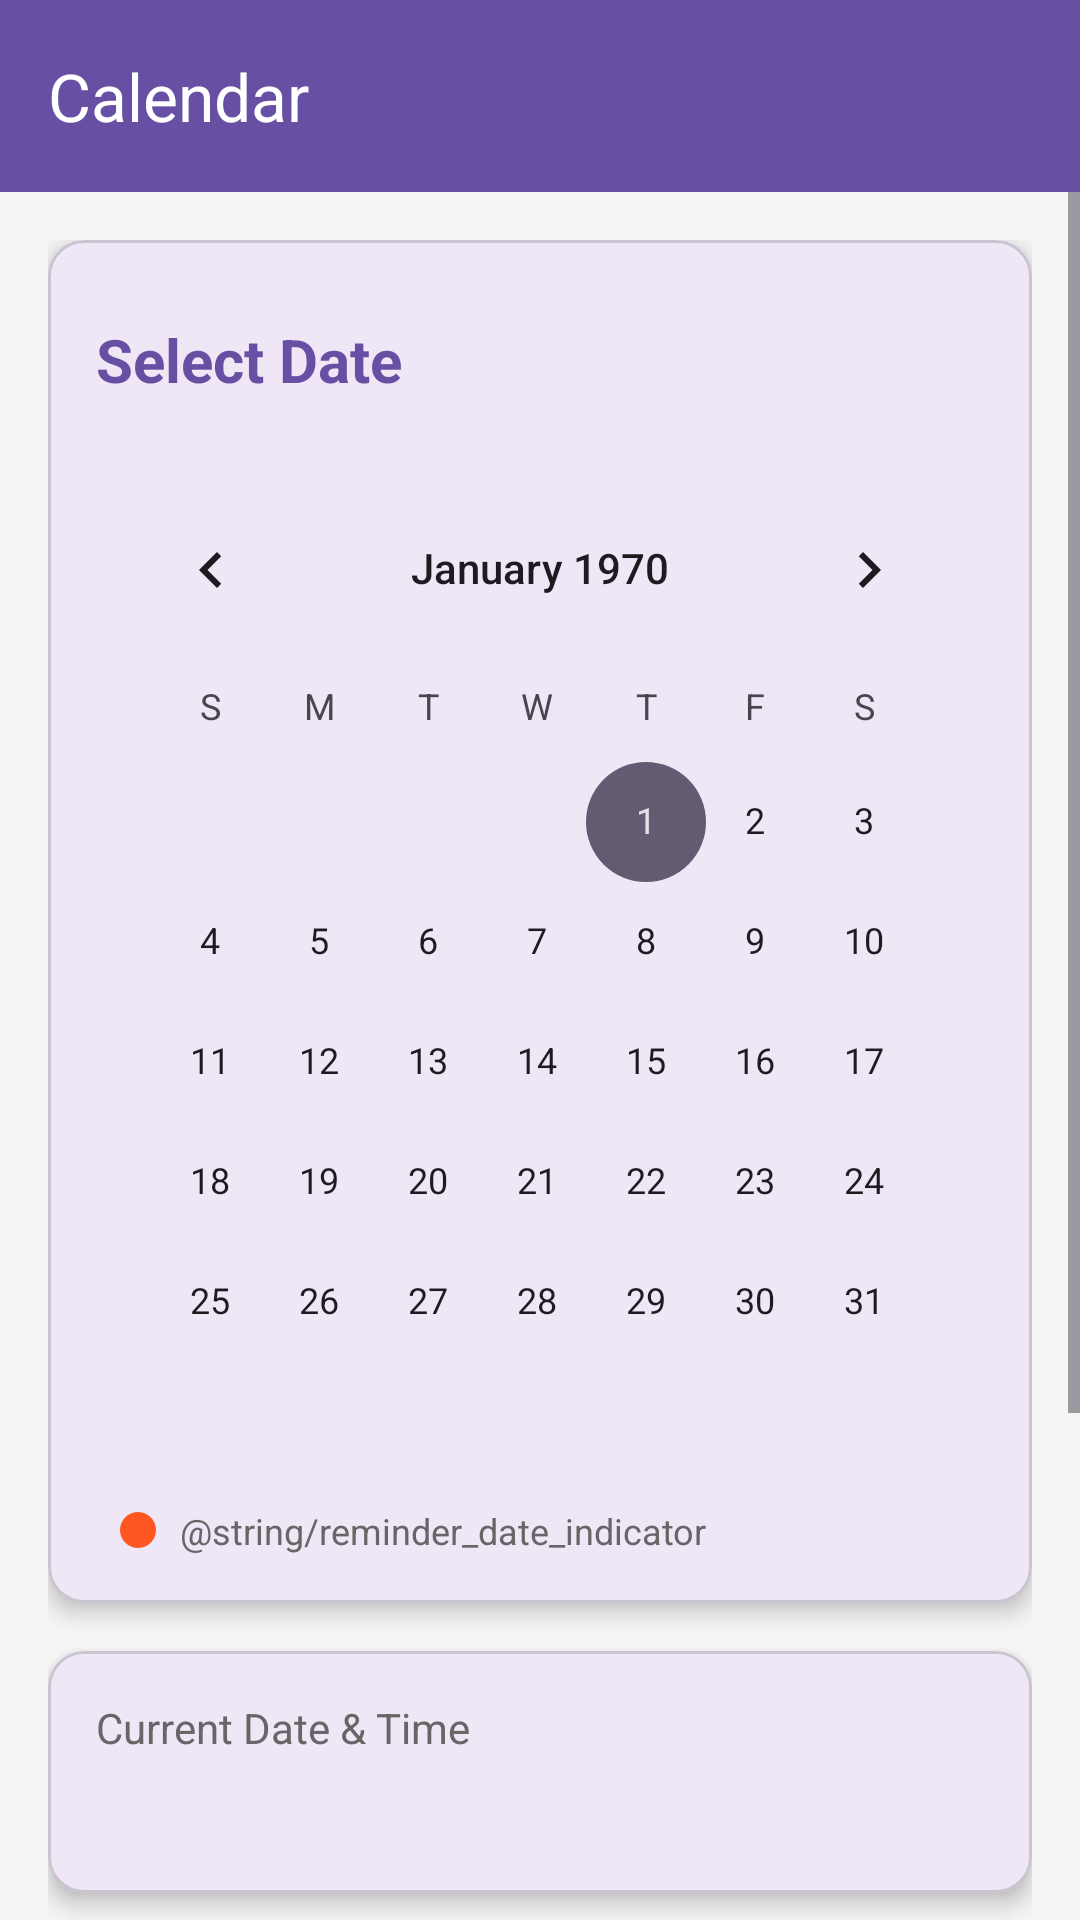

The Android layout XML behind this screen, and the referenced resources:
<!-- AndroidManifest.xml: application theme Theme.MyApplication -->
<!-- res/layout/activity_main.xml -->
<?xml version="1.0" encoding="utf-8"?>
<LinearLayout xmlns:android="http://schemas.android.com/apk/res/android"
    xmlns:app="http://schemas.android.com/apk/res-auto"
    xmlns:tools="http://schemas.android.com/tools"
    android:id="@+id/main"
    android:layout_width="match_parent"
    android:layout_height="match_parent"
    android:orientation="vertical"
    android:background="#F5F5F5">

    <com.google.android.material.appbar.MaterialToolbar
        android:id="@+id/toolbar"
        android:layout_width="match_parent"
        android:layout_height="?attr/actionBarSize"
        android:background="?attr/colorPrimary"
        app:title="@string/app_name"
        app:titleTextColor="@android:color/white" />

    <ScrollView
        android:layout_width="match_parent"
        android:layout_height="0dp"
        android:layout_weight="1">

        <LinearLayout
            android:layout_width="match_parent"
            android:layout_height="wrap_content"
            android:orientation="vertical"
            android:padding="16dp">

            
            <com.google.android.material.card.MaterialCardView
                android:layout_width="match_parent"
                android:layout_height="wrap_content"
                android:layout_marginBottom="16dp"
                app:cardCornerRadius="12dp"
                app:cardElevation="4dp">

                <LinearLayout
                    android:layout_width="match_parent"
                    android:layout_height="wrap_content"
                    android:orientation="vertical"
                    android:padding="16dp">

                    <LinearLayout
                        android:layout_width="match_parent"
                        android:layout_height="wrap_content"
                        android:orientation="horizontal"
                        android:gravity="center_vertical"
                        android:layout_marginBottom="12dp">

                        <TextView
                            android:layout_width="0dp"
                            android:layout_height="wrap_content"
                            android:layout_weight="1"
                            android:text="@string/select_date"
                            android:textSize="20sp"
                            android:textStyle="bold"
                            android:textColor="?attr/colorPrimary" />

                        <TextView
                            android:id="@+id/yearText"
                            android:layout_width="wrap_content"
                            android:layout_height="48dp"
                            android:minWidth="48dp"
                            android:gravity="center"
                            android:text=""
                            android:textSize="18sp"
                            android:textStyle="bold"
                            android:textColor="?attr/colorPrimary"
                            android:paddingStart="12dp"
                            android:paddingEnd="12dp"
                            android:background="?attr/selectableItemBackground"
                            android:clickable="true"
                            android:focusable="true"
                            android:contentDescription="@string/select_year" />
                        
                        <TextView
                            android:id="@+id/monthText"
                            android:layout_width="wrap_content"
                            android:layout_height="48dp"
                            android:minWidth="48dp"
                            android:gravity="center"
                            android:text=""
                            android:textSize="18sp"
                            android:textStyle="bold"
                            android:textColor="?attr/colorPrimary"
                            android:paddingStart="12dp"
                            android:paddingEnd="12dp"
                            android:background="?attr/selectableItemBackground"
                            android:clickable="true"
                            android:focusable="true"
                            android:contentDescription="@string/select_month" />

                    </LinearLayout>

                    <CalendarView
                        android:id="@+id/calendarView"
                        android:layout_width="match_parent"
                        android:layout_height="wrap_content"
                        android:firstDayOfWeek="1"
                        android:selectedWeekBackgroundColor="#E3F2FD"
                        android:focusedMonthDateColor="?attr/colorPrimary"
                        android:unfocusedMonthDateColor="#CCCCCC"
                        android:selectedDateVerticalBar="@drawable/selected_date_indicator" />
                    
                    
                    <LinearLayout
                        android:layout_width="match_parent"
                        android:layout_height="wrap_content"
                        android:orientation="horizontal"
                        android:gravity="center_vertical"
                        android:layout_marginTop="8dp"
                        android:paddingStart="8dp"
                        android:paddingEnd="8dp">
                        
                        <View
                            android:layout_width="12dp"
                            android:layout_height="12dp"
                            android:background="@drawable/reminder_dot"
                            android:layout_marginEnd="8dp" />
                        
                        <TextView
                            android:layout_width="wrap_content"
                            android:layout_height="wrap_content"
                            android:text="@string/reminder_date_indicator"
                            android:textSize="12sp"
                            android:textColor="#666666" />
                    </LinearLayout>

                    <TextView
                        android:id="@+id/reminderIndicatorText"
                        android:layout_width="match_parent"
                        android:layout_height="wrap_content"
                        android:text=""
                        android:textSize="12sp"
                        android:textColor="#666666"
                        android:layout_marginTop="8dp"
                        android:gravity="center"
                        android:visibility="gone" />

                </LinearLayout>

            </com.google.android.material.card.MaterialCardView>

            
            <com.google.android.material.card.MaterialCardView
                android:layout_width="match_parent"
                android:layout_height="wrap_content"
                android:layout_marginBottom="16dp"
                app:cardCornerRadius="12dp"
                app:cardElevation="4dp">

                <LinearLayout
                    android:layout_width="match_parent"
                    android:layout_height="wrap_content"
                    android:orientation="vertical"
                    android:padding="16dp">

                    <TextView
                        android:layout_width="match_parent"
                        android:layout_height="wrap_content"
                        android:text="@string/current_date_amp_time"
                        android:textSize="14sp"
                        android:textColor="#666666"
                        android:layout_marginBottom="8dp" />

                    <TextView
                        android:id="@+id/currentDateTimeDisplay"
                        android:layout_width="match_parent"
                        android:layout_height="wrap_content"
                        android:text=""
                        android:textSize="16sp"
                        android:textStyle="bold"
                        android:textColor="?attr/colorPrimary" />

                </LinearLayout>

            </com.google.android.material.card.MaterialCardView>

            
            <com.google.android.material.card.MaterialCardView
                android:layout_width="match_parent"
                android:layout_height="wrap_content"
                android:layout_marginBottom="16dp"
                app:cardCornerRadius="12dp"
                app:cardElevation="4dp">

                <LinearLayout
                    android:layout_width="match_parent"
                    android:layout_height="wrap_content"
                    android:orientation="vertical"
                    android:padding="16dp">

                    <TextView
                        android:id="@+id/selectedDateText"
                        android:layout_width="match_parent"
                        android:layout_height="wrap_content"
                        android:text="@string/please_select_date"
                        android:textSize="18sp"
                        android:textStyle="bold"
                        android:textColor="?attr/colorPrimary"
                        android:layout_marginBottom="16dp" />

                    <com.google.android.material.button.MaterialButton
                        android:id="@+id/addReminderButton"
                        android:layout_width="match_parent"
                        android:layout_height="wrap_content"
                        android:minHeight="48dp"
                        android:text="@string/add_reminder"
                        style="@style/Widget.Material3.Button"
                        tools:ignore="VisualLintButtonSize" />

                </LinearLayout>

            </com.google.android.material.card.MaterialCardView>

            
            <com.google.android.material.card.MaterialCardView
                android:layout_width="match_parent"
                android:layout_height="wrap_content"
                app:cardCornerRadius="12dp"
                app:cardElevation="4dp">

                <LinearLayout
                    android:layout_width="match_parent"
                    android:layout_height="wrap_content"
                    android:orientation="vertical"
                    android:padding="16dp">

                    <com.google.android.material.button.MaterialButton
                        android:id="@+id/viewRemindersButton"
                        android:layout_width="match_parent"
                        android:layout_height="wrap_content"
                        android:minHeight="48dp"
                        android:text="@string/view_all_reminders"
                        style="@style/Widget.Material3.Button.OutlinedButton"
                        tools:ignore="VisualLintButtonSize" />

                </LinearLayout>

            </com.google.android.material.card.MaterialCardView>

        </LinearLayout>

    </ScrollView>

</LinearLayout>
<!-- resources referenced by this layout -->
<resources>
  <!-- drawable reminder_dot (drawable) -->
  <?xml version="1.0" encoding="utf-8"?>
  <shape xmlns:android="http://schemas.android.com/apk/res/android"
      android:shape="oval">
      <solid android:color="#FF5722" />
      <size
          android:width="8dp"
          android:height="8dp" />
  </shape>
  <!-- drawable selected_date_indicator (drawable) -->
  <?xml version="1.0" encoding="utf-8"?>
  <shape xmlns:android="http://schemas.android.com/apk/res/android"
      android:shape="rectangle">
      <solid android:color="?attr/colorPrimary" />
      <size android:width="4dp" />
  </shape>
  <string name="add_reminder">Add Reminder</string>
  <string name="app_name">Calendar</string>
  <string name="current_date_amp_time">Current Date &amp; Time</string>
  <string name="please_select_date">Please select a date</string>
  <string name="select_date">Select Date</string>
  <string name="select_month">Select month</string>
  <string name="select_year">Select year</string>
  <string name="view_all_reminders">View All Reminders</string>
  <style name="Theme.MyApplication" parent="Base.Theme.MyApplication" />
  <style name="Base.Theme.MyApplication" parent="Theme.Material3.DayNight.NoActionBar">
          
          
      </style>
</resources>
